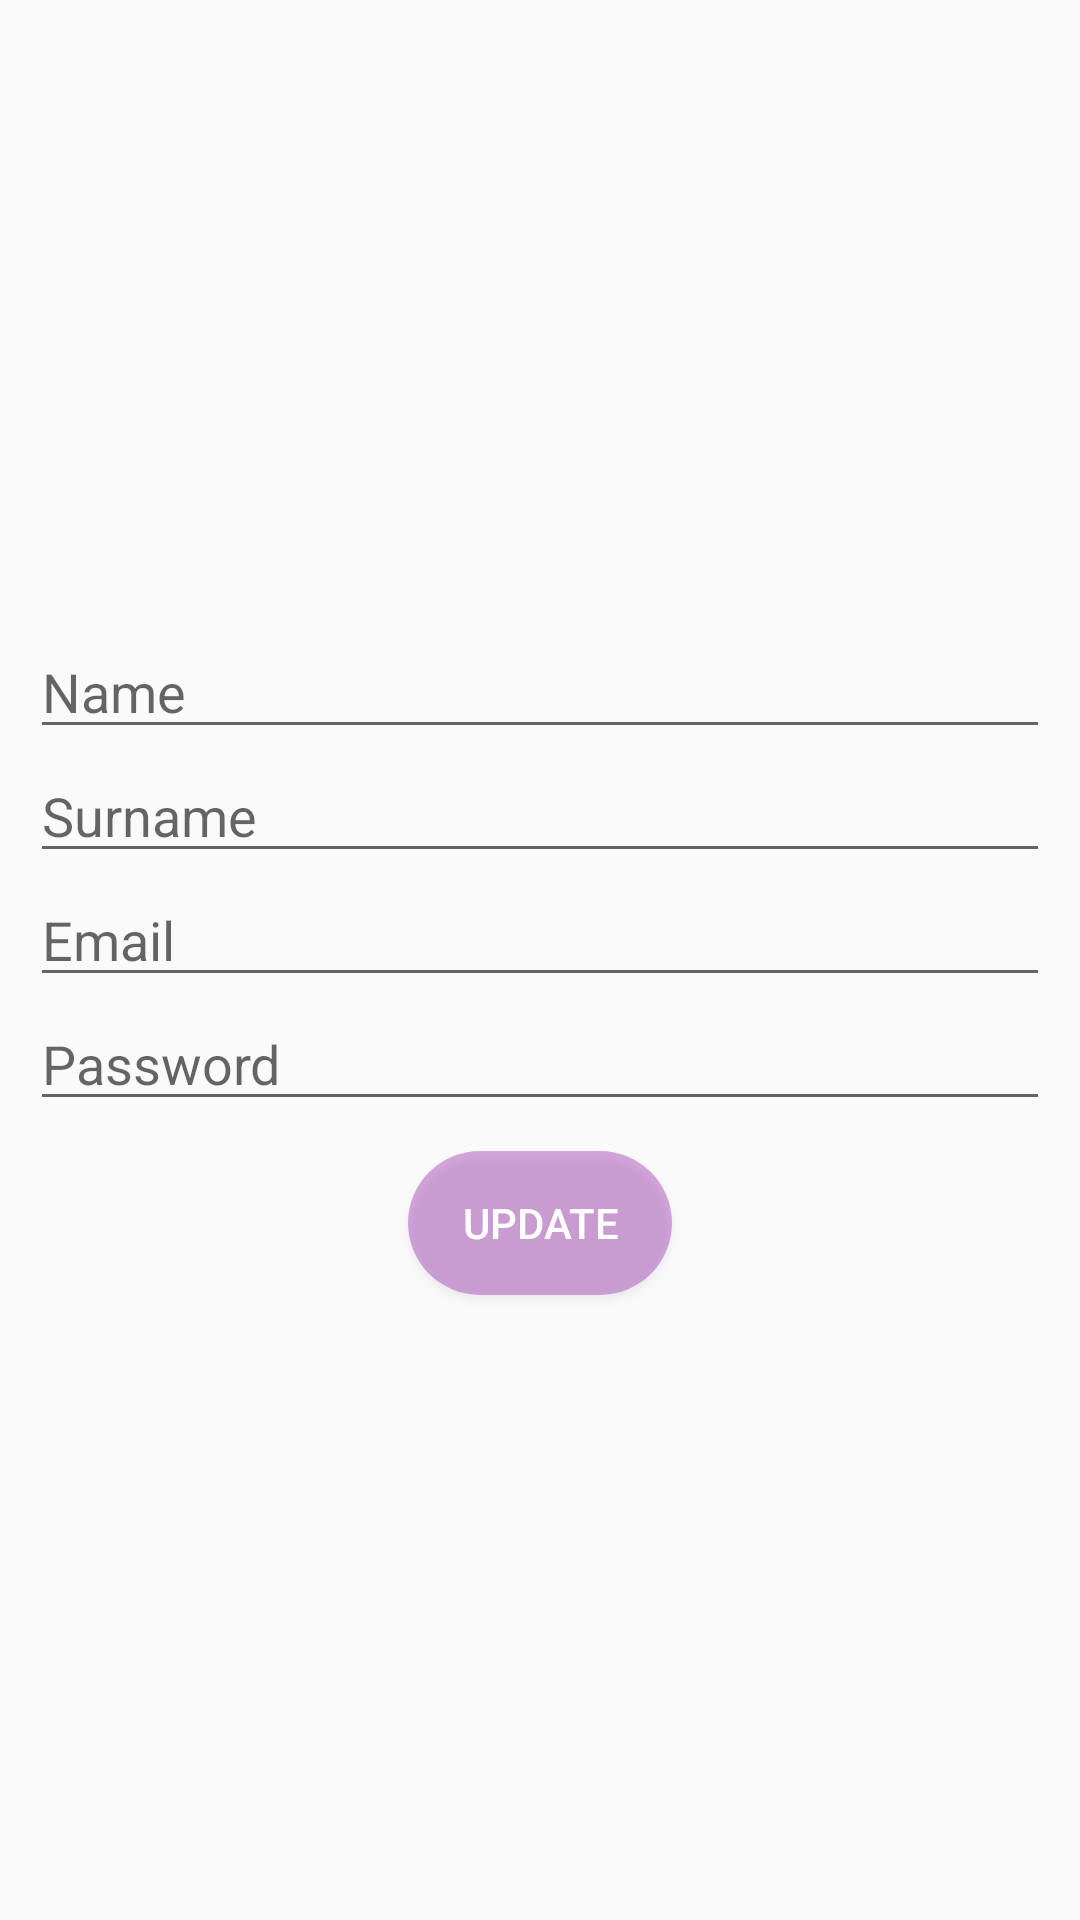

Android layout source for this screen:
<!-- AndroidManifest.xml: application theme AppTheme -->
<!-- res/layout/user_update_dialog.xml -->
<?xml version="1.0" encoding="utf-8"?>
<LinearLayout
    xmlns:android="http://schemas.android.com/apk/res/android"
    android:orientation="vertical"
    android:layout_width="match_parent"
    android:layout_height="match_parent"
    android:gravity="center"
    android:padding="10dp">


    <EditText
        android:id="@+id/edtName"
        android:hint="Name"
        android:layout_width="match_parent"
        android:layout_height="wrap_content"/>
    <EditText
        android:id="@+id/edtSurname"
        android:hint="Surname"
        android:layout_width="match_parent"
        android:layout_height="wrap_content"/>
    <EditText
        android:id="@+id/edtEmail"
        android:hint="Email"
        android:layout_width="match_parent"
        android:layout_height="wrap_content"/>
    <EditText
        android:id="@+id/edtPass"
        android:hint="Password"
        android:layout_width="match_parent"
        android:layout_height="wrap_content"/>
    <Button
        android:layout_marginTop="10dp"
        android:id="@+id/btnUserUpdate"
        android:text="Update"
        android:layout_width="wrap_content"
        android:layout_height="wrap_content"
        android:textColor="#fff"
        android:background="@drawable/radius_purple"/>


</LinearLayout>
<!-- resources referenced by this layout -->
<resources>
  <!-- drawable radius_purple (drawable) -->
  <?xml version="1.0" encoding="utf-8"?>
  <shape xmlns:android="http://schemas.android.com/apk/res/android" android:shape="rectangle">
      <solid android:color="#639C27B0"/>
      <corners android:radius="50dp"/>
  
  </shape>
  <style name="AppTheme" parent="Theme.AppCompat.Light.NoActionBar">
          
          <item name="colorPrimary">@color/colorPrimary</item>
          <item name="colorPrimaryDark">@color/colorPrimaryDark</item>
          <item name="colorAccent">@color/colorAccent</item>
      </style>
  <color name="colorPrimary">#008577</color>
  <color name="colorPrimaryDark">#00574B</color>
  <color name="colorAccent">#D81B60</color>
</resources>
